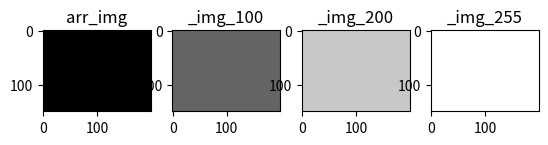

This chart was generated by the following Python code:
import numpy as np
arr_img = np.zeros((150, 200), np.uint8)
_img_100 = arr_img.copy(); _img_100[:, :] = 100 # gray 100
_img_200 = arr_img.copy(); _img_200[:, :] = 200 # gray 180
_img_255 = arr_img.copy(); _img_255[:, :] = 255 # gray 255

import matplotlib.pyplot as plt
fig, axes = plt.subplots(1, 4); axes[0].set_title("arr_img")
axes[0].imshow(arr_img, cmap='gray', vmin=0, vmax=255)
axes[1].set_title("_img_100")
axes[1].imshow(_img_100, cmap='gray', vmin=0, vmax=255)
axes[2].set_title("_img_200")
axes[2].imshow(_img_200, cmap='gray', vmin=0, vmax=255)
axes[3].set_title("_img_255")
axes[3].imshow(_img_255, cmap='gray', vmin=0, vmax=255)
plt.show()